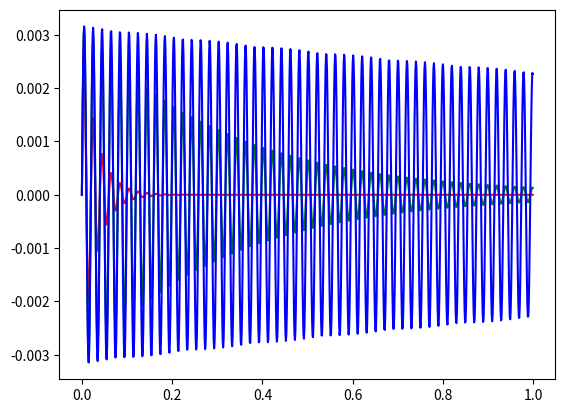

This figure's Python source:
# Vibrations Course
# Mechanical Engineering Post Graduation Program
# UNESP - Ilha Solteira, SP - Brazil
# ####
# Work by Lucas Veronez Goulart Ferreira
# ####

import numpy as np
import matplotlib.pyplot as plot

# Forced Vibration of a Single-Degree of Freedom Mass-Spring-Dampener System
# Input: Impulse
# Solution: x(t) = (e^(zeta*wn*t)/m*wd)*sin(wd*t)
# Parameters
mass = m = 1  # Kilograms [kg]
stiffness = 10e4  # Newton/meter [N/m]
wn = np.sqrt(stiffness/mass)  # Natural frequency

# Damping Ratio
# For now, these are given, but can be calculated from
# response as will be shown further on.
damping_ratio = [0.1,0.01,0.001]  # No dimension, i.e.: zeta = c/sqrt(m.k)
pi = np.pi  # Pi = Everyone knows what this is
interval = np.arange(0,1,0.001)  # Time interval [0,0.001,...,10] seconds

# Calculated Parameters
wd = [0,0,0]  # Defining array of values for Damped natural frequencies
for i in range(len(damping_ratio)):
    wd[i] = wn*np.sqrt(1-np.float_power(damping_ratio[i],2))
print('Damping ratios (Zeta): '+str(damping_ratio))
print('Damped natural frequencies [Hz]: '+str(wd))

colors = c = ['r','g','b']
for i in range(0,3):
    x = (np.exp(-damping_ratio[i]*wn*interval)/wd[i]*m)*np.sin(wd[i]*interval)
    plot.plot(interval,x,c[i])
plot.show()




